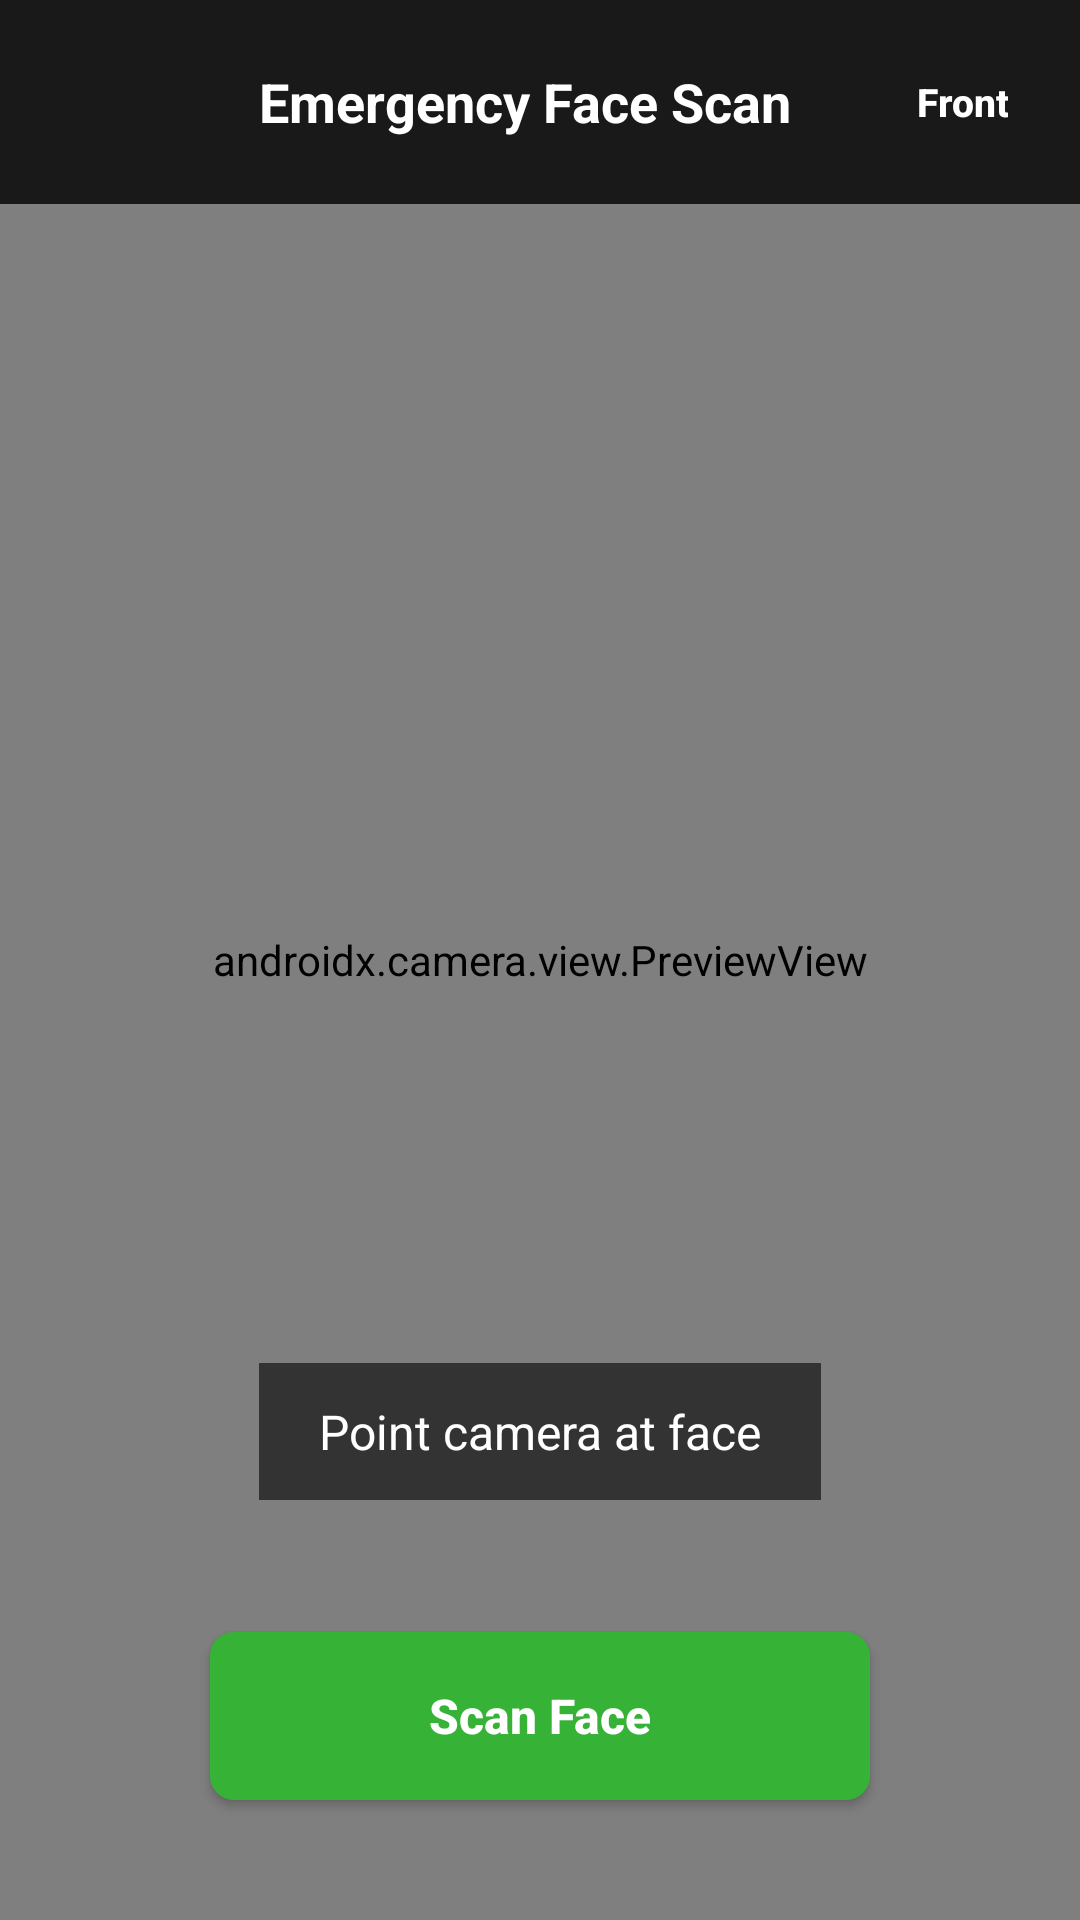

Reconstruct the res/layout file that produces this screen, plus the resources it refers to.
<!-- AndroidManifest.xml: application theme Theme.SEHA -->
<!-- res/layout/activity_face_scan.xml -->
<?xml version="1.0" encoding="utf-8"?>
<androidx.constraintlayout.widget.ConstraintLayout
    xmlns:android="http://schemas.android.com/apk/res/android"
    xmlns:app="http://schemas.android.com/apk/res-auto"
    android:id="@+id/main"
    android:layout_width="match_parent"
    android:layout_height="match_parent"
    android:background="#000000">

    <androidx.camera.view.PreviewView
        android:id="@+id/previewView"
        android:layout_width="match_parent"
        android:layout_height="match_parent" />

    
    <LinearLayout
        android:layout_width="match_parent"
        android:layout_height="wrap_content"
        android:background="#CC000000"
        android:gravity="center_vertical"
        android:orientation="horizontal"
        android:padding="16dp"
        app:layout_constraintTop_toTopOf="parent">

        <ImageView
            android:id="@+id/btnBack"
            android:layout_width="36dp"
            android:layout_height="36dp"
            android:padding="4dp"
            android:src="@drawable/backarrow"
            app:tint="@android:color/white" />

        <TextView
            android:layout_width="0dp"
            android:layout_height="wrap_content"
            android:layout_weight="1"
            android:gravity="center"
            android:text="Emergency Face Scan"
            android:textColor="@android:color/white"
            android:textSize="18sp"
            android:textStyle="bold" />

        <Button
            android:id="@+id/btnSwitchCamera"
            android:layout_width="wrap_content"
            android:layout_height="36dp"
            android:background="@android:color/transparent"
            android:minWidth="0dp"
            android:paddingHorizontal="8dp"
            android:text="Front"
            android:textAllCaps="false"
            android:textColor="@android:color/white"
            android:textSize="13sp"
            android:textStyle="bold" />
    </LinearLayout>

    
    <TextView
        android:id="@+id/tvStatus"
        android:layout_width="wrap_content"
        android:layout_height="wrap_content"
        android:layout_marginBottom="140dp"
        android:background="#99000000"
        android:paddingHorizontal="20dp"
        android:paddingVertical="12dp"
        android:text="Point camera at face"
        android:textColor="@android:color/white"
        android:textSize="16sp"
        app:layout_constraintBottom_toBottomOf="parent"
        app:layout_constraintEnd_toEndOf="parent"
        app:layout_constraintStart_toStartOf="parent" />

    <Button
        android:id="@+id/btnCapture"
        android:layout_width="220dp"
        android:layout_height="56dp"
        android:layout_marginBottom="40dp"
        android:background="@drawable/loginbutton"
        android:text="Scan Face"
        android:textAllCaps="false"
        android:textColor="@android:color/white"
        android:textSize="16sp"
        android:textStyle="bold"
        app:layout_constraintBottom_toBottomOf="parent"
        app:layout_constraintEnd_toEndOf="parent"
        app:layout_constraintStart_toStartOf="parent" />

</androidx.constraintlayout.widget.ConstraintLayout>
<!-- resources referenced by this layout -->
<resources>
  <!-- drawable loginbutton (drawable) -->
  <?xml version="1.0" encoding="utf-8"?>
  <shape xmlns:android="http://schemas.android.com/apk/res/android">
      <solid android:color="#36B336"/>
      <corners android:radius="8dp"/>
  </shape>
  <style name="Theme.SEHA" parent="Base.Theme.SEHA" />
  <style name="Base.Theme.SEHA" parent="Theme.AppCompat.Light.NoActionBar">
          
          
      </style>
</resources>
